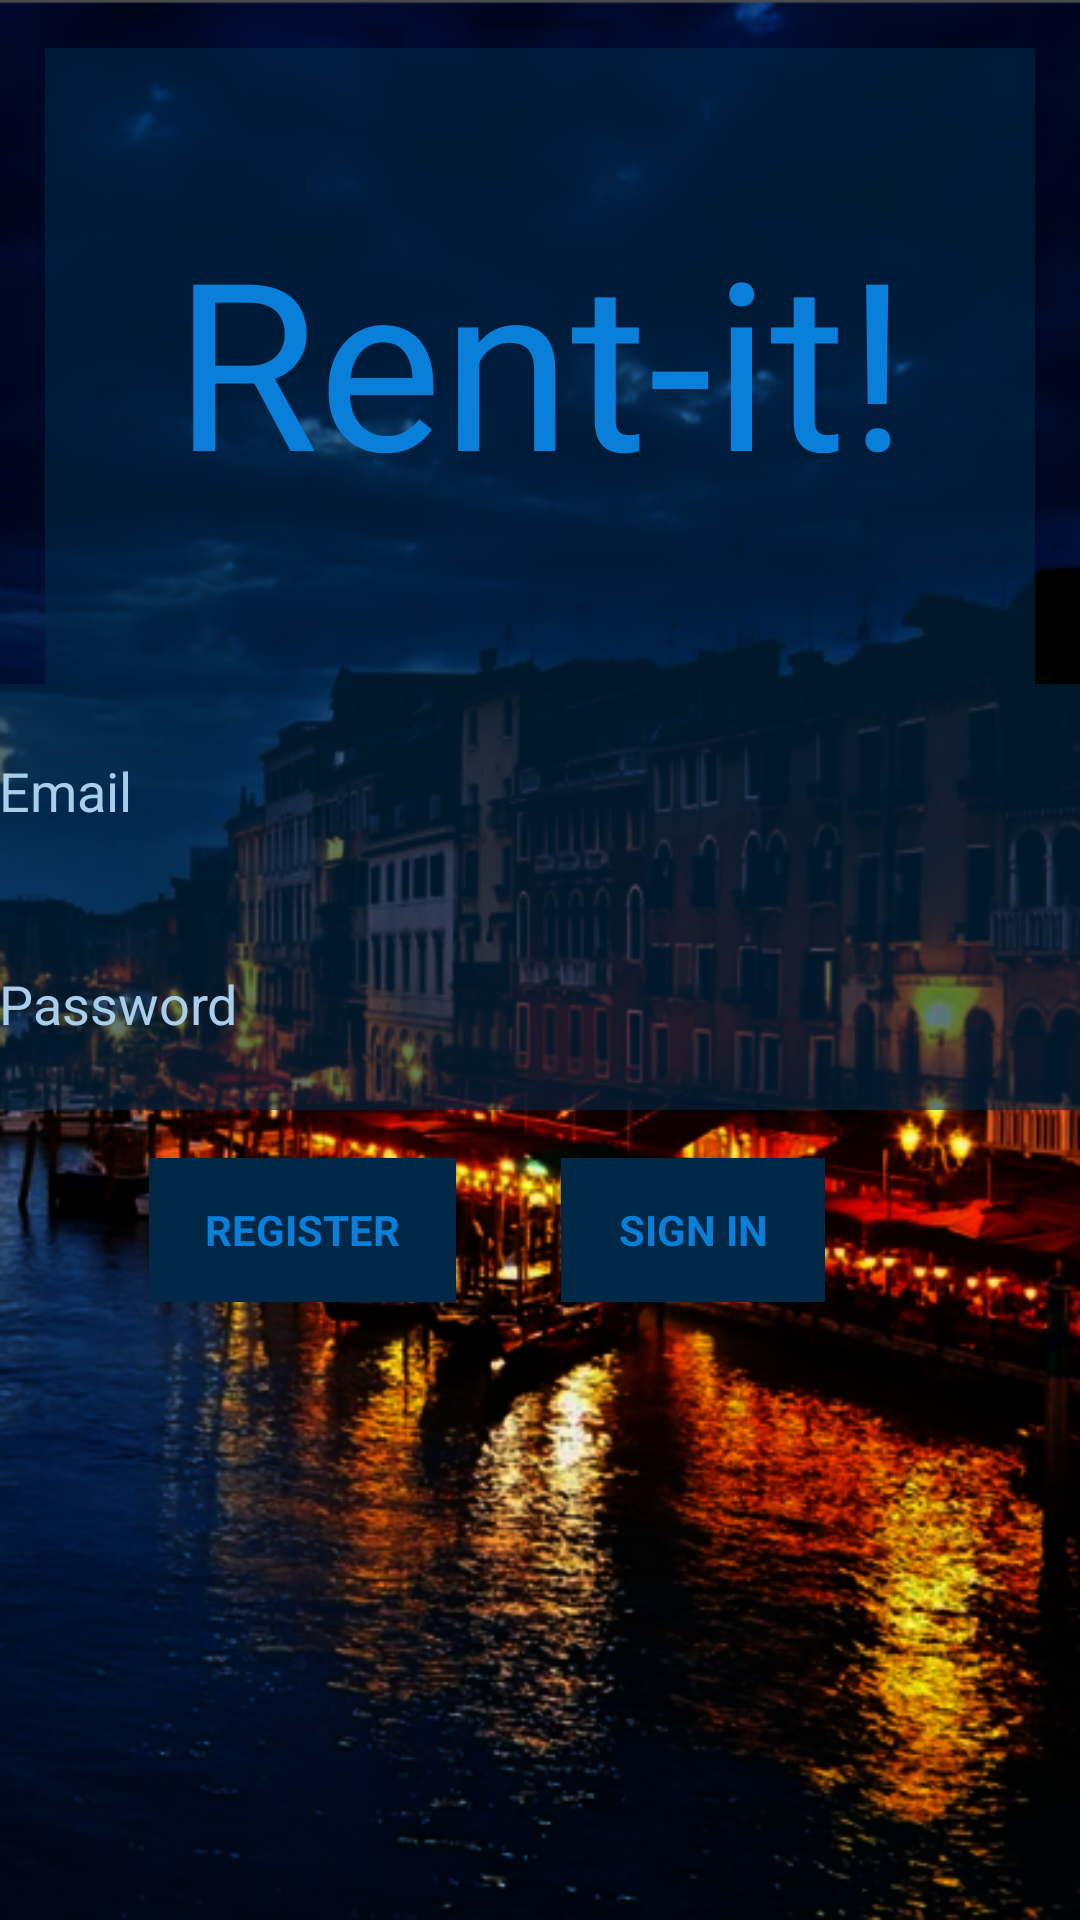

Produce the Android XML layout that renders to this screen, including the resource entries it uses.
<!-- AndroidManifest.xml: application theme AppTheme -->
<!-- res/layout/activity_login.xml -->
<LinearLayout xmlns:android="http://schemas.android.com/apk/res/android"
    xmlns:tools="http://schemas.android.com/tools"
    android:layout_width="match_parent"
    android:layout_height="match_parent"
    android:gravity="center_horizontal"
    android:paddingBottom="@dimen/activity_vertical_margin"
    android:paddingLeft="@dimen/activity_horizontal_margin"
    android:paddingRight="@dimen/activity_horizontal_margin"
    android:paddingTop="@dimen/activity_vertical_margin"
    tools:context="sdgkteam10.rent_it.LoginActivity"
    android:orientation="vertical"
    android:baselineAligned="true"
    android:background="@drawable/background">

    

    <ProgressBar
        style="?android:attr/progressBarStyleHorizontal"
        android:layout_width="wrap_content"
        android:layout_height="wrap_content"
        android:id="@+id/login_progress"
        android:indeterminate="false" />

    <ScrollView
        android:id="@+id/login_form"
        android:layout_width="match_parent"
        android:layout_height="match_parent">

        <LinearLayout
            android:id="@+id/email_login_form"
            android:layout_width="match_parent"
            android:layout_height="wrap_content"

            android:orientation="vertical"
            android:clickable="true">

            <TextView
                android:layout_width="330dp"
                android:layout_height="212dp"
                android:textAppearance="?android:attr/textAppearanceLarge"
                android:text="@string/Rentit"
                android:id="@+id/textView_Rentit"
                android:textSize="78sp"
                android:textColor="@color/colorForeground"
                android:elegantTextHeight="true"
                android:layout_gravity="center"
                tools:ignore="UnusedAttribute"
                android:background="@color/colorBackgroundT"
                android:allowUndo="true"
                android:gravity="center" />

            <AutoCompleteTextView
                android:layout_width="match_parent"
                android:layout_height="71dp"
                android:hint="@string/prompt_email"
                android:inputType="textEmailAddress"
                android:maxLines="1"
                android:singleLine="true"
                android:id="@+id/email"
                android:textColor="@color/colorForeground"
                android:textColorHint="@color/colorMiddle"
                android:background="@color/colorBackgroundT" />

            <EditText
                android:id="@+id/password"
                android:layout_width="match_parent"
                android:layout_height="71dp"
                android:hint="@string/prompt_password"
                android:imeActionId="@+id/login"
                android:imeActionLabel="@string/action_sign_in_short"
                android:imeOptions="actionUnspecified"
                android:inputType="textPassword"
                android:maxLines="1"
                android:singleLine="true"
                android:textColor="@color/colorForeground"
                android:textColorHint="@color/colorMiddle"
                android:autoText="false"
                android:background="@color/colorBackgroundT" />

            <LinearLayout
                android:orientation="horizontal"
                android:layout_width="322dp"
                android:layout_height="wrap_content"
                android:weightSum="1">

                <Button
                    style="?android:textAppearanceSmall"
                    android:id="@+id/button_register"
                    android:layout_width="100dp"
                    android:layout_height="wrap_content"
                    android:layout_marginTop="16dp"
                    android:text="@string/register"
                    android:textStyle="bold"
                    android:foregroundGravity="top"
                    android:foreground="#381e1e"
                    android:textColor="@color/colorForeground"
                    android:background="@color/colorBackground"
                    android:layout_marginLeft="50dp"
                    android:layout_marginStart="50dp"
                    android:layout_weight="0.05"
                    tools:ignore="InefficientWeight,UnusedAttribute" />

                <Button
                    android:id="@+id/button_signin"
                    style="?android:textAppearanceSmall"
                    android:layout_width="wrap_content"
                    android:layout_height="wrap_content"
                    android:layout_marginTop="16dp"
                    android:text="@string/signin"
                    android:textStyle="bold"
                    android:foregroundGravity="top"
                    android:foreground="@color/colorForeground"
                    android:textColor="@color/colorForeground"
                    android:background="@color/colorBackground"
                    android:layout_marginLeft="35dp"
                    android:layout_marginStart="35dp"
                    tools:ignore="UnusedAttribute" />

            </LinearLayout>

        </LinearLayout>
    </ScrollView>

    <HorizontalScrollView
        android:layout_width="match_parent"
        android:layout_height="match_parent"
        android:id="@+id/horizontalScrollView"
        android:layout_gravity="end" />

</LinearLayout>
<!-- resources referenced by this layout -->
<resources>
  <color name="colorBackground">#012846</color>
  <color name="colorBackgroundT">#99012846</color>
  <color name="colorForeground">#097FDA</color>
  <color name="colorMiddle">#A8CEEB</color>
  <!-- drawable background: png bitmap (drawable, 373707 bytes) -->
  <string name="Rentit">Rent-it!</string>
  <string name="action_sign_in_short">Sign in</string>
  <string name="prompt_email">Email</string>
  <string name="prompt_password">Password</string>
  <string name="register">Register</string>
  <string name="signin">Sign In</string>
  <style name="AppTheme" parent="Theme.AppCompat.Light.DarkActionBar">
          
          <item name="colorPrimary">@color/colorForeground</item>
          <item name="colorPrimaryDark">@color/colorBackground</item>
          <item name="colorAccent">@color/colorMiddle</item>
      </style>
</resources>
